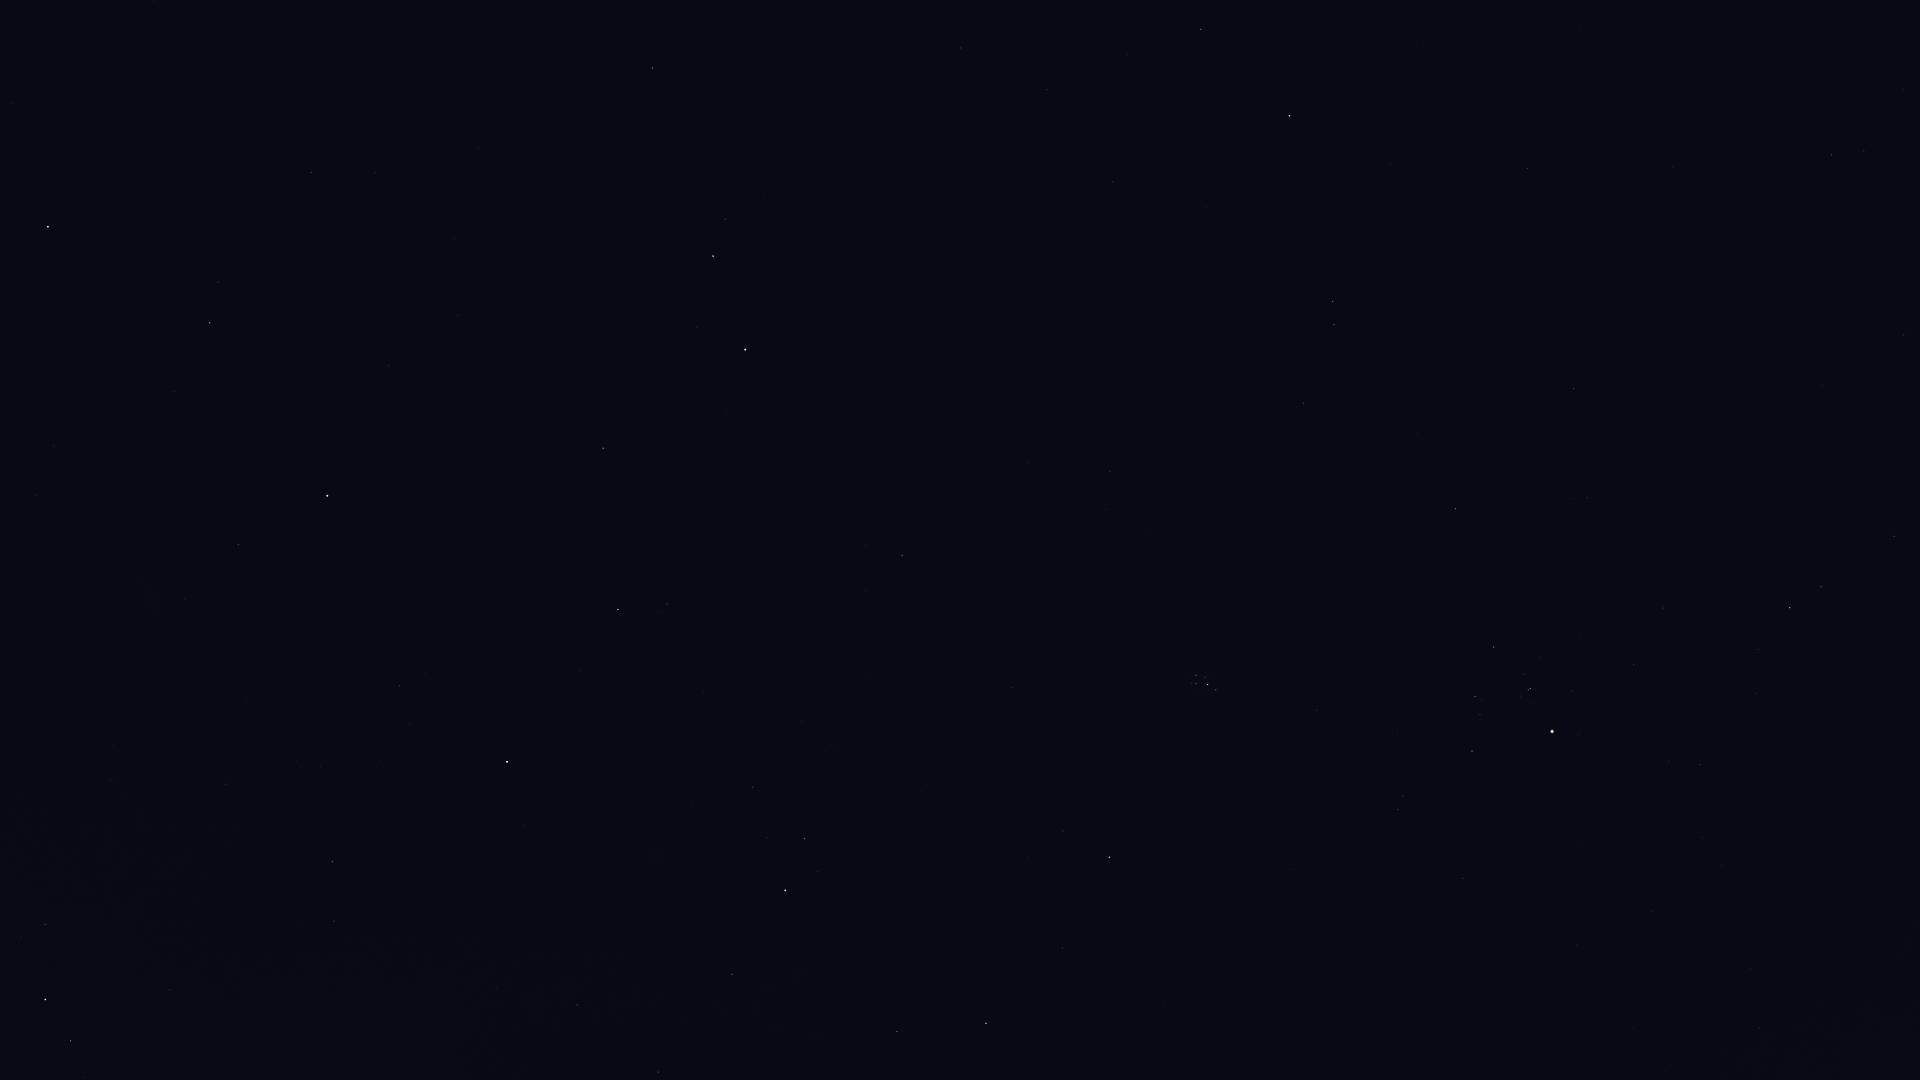

The data file committed next to this chart (first rows):
Star_ID, Name, X, Y
677, Alpheratz, 48, 227
2920, Fulu, 45, 924
3092, HIP 3092, 210, 323
3179, Schedar, 45, 999
3821, Achird, 70, 1041
3881, HIP 3881, 184, 600
4436, HIP 4436, 238, 545
4889, HIP 4889, 327, 389
5447, Mirach, 327, 496
5742, HIP 5742, 454, 238
6193, HIP 6193, 458, 315
6411, Adhil, 296, 760
6643, Bélénos, 474, 359
7097, Alpherg, 652, 68
7513, Titawin, 399, 686
7607, Nembus, 332, 862
8796, Mothallah, 603, 448
8832, Mesarthim, 725, 219
8903, Sheratan, 713, 256
9640, Almach, 507, 762
9884, Hamal, 745, 350
10670, HIP 10670, 667, 604
12093, HIP 12093, 1128, 54
12191, Buna, 647, 832
12706, Kaffaljidhma, 1201, 29
13061, Lilii Borea, 865, 590
13209, Bharani, 902, 555
13254, HIP 13254, 753, 787
14135, Menkar, 1289, 116
14576, Algol, 785, 890
14668, Misam, 732, 974
14838, Botein, 1110, 471
15900, HIP 15900, 1333, 301
18246, Atik, 1063, 831
17489, Celaeno, 1193, 678
17499, Electra, 1196, 675
17531, Taygeta, 1192, 683
17573, Maia, 1196, 683
17579, Asterope, 1193, 687
17608, Merope, 1205, 677
17702, Alcyone, 1208, 684
17851, Pleione, 1214, 691
18532, HIP 18532, 986, 1023
18614, Menkib, 1062, 948
18724, HIP 18724, 1455, 509
19587, Beid, 1831, 155
19849, Keid, 1864, 151
20205, Prima Hyadum, 1493, 647
20455, Secunda Hyadum, 1475, 696
20648, HIP 20648, 1480, 714
20889, Ain, 1472, 751
20894, Chamukuy, 1530, 688
21109, Hoggar, 1740, 478
21421, Aldebaran, 1552, 731
21444, HIP 21444, 1904, 335
21881, HIP 21881, 1463, 878
22449, Tabit, 1790, 608
22730, HIP 22730, 1888, 534
